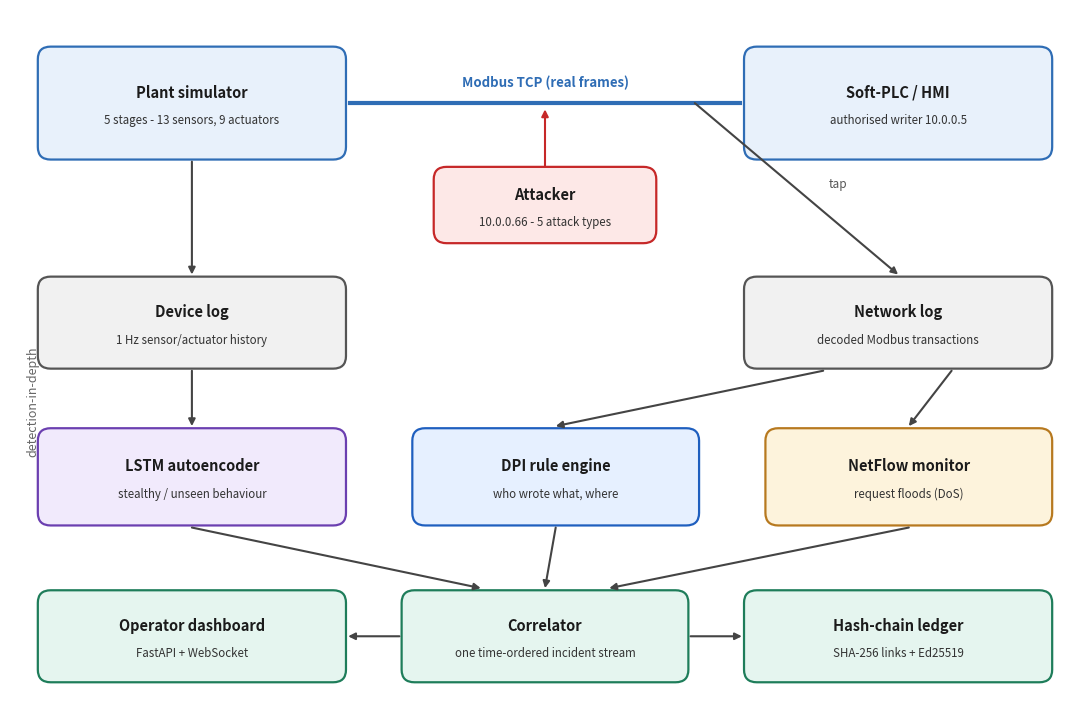

Source code (Python): (Note: this script raises an exception after producing the figure.)
"""
Figures for the final report that are not produced by the evaluation scripts.

    python -m report.make_figures

Writes report/figures/architecture.png and report/figures/dataset_timeline.png.
The evaluation plots (eval/results/*.png) and the dashboard screenshots are
produced elsewhere and referenced directly by the report.
"""
from __future__ import annotations

import csv
import os

import matplotlib
matplotlib.use("Agg")
import matplotlib.pyplot as plt
from matplotlib.patches import FancyBboxPatch

OUT = os.path.join("report", "figures")

# light fills + strong edges read well on white paper
C = {
    "plant": ("#e8f1fb", "#2f6db5"), "hmi": ("#e8f1fb", "#2f6db5"),
    "attack": ("#fde8e7", "#c62828"), "log": ("#f1f1f1", "#555555"),
    "dpi": ("#e6f0ff", "#1f5fbf"), "nf": ("#fdf3dc", "#b7791f"),
    "lstm": ("#f1eafc", "#6b3fb0"), "trust": ("#e5f5ef", "#1e7d5a"),
}


def box(ax, x0, y0, x1, y1, title, sub, kind):
    fill, edge = C[kind]
    ax.add_patch(FancyBboxPatch((x0, y0), x1 - x0, y1 - y0,
                                boxstyle="round,pad=0.4,rounding_size=1.2",
                                fc=fill, ec=edge, lw=1.6))
    cx = (x0 + x1) / 2
    ax.text(cx, (y0 + y1) / 2 + (1.1 if sub else 0), title, ha="center",
            va="center", fontsize=10.5, fontweight="bold", color="#1b1b1b")
    if sub:
        ax.text(cx, (y0 + y1) / 2 - 1.6, sub, ha="center", va="center",
                fontsize=8.3, color="#333333")


def arrow(ax, x0, y0, x1, y1, color="#444444", style="-|>", ls="-"):
    ax.annotate("", xy=(x1, y1), xytext=(x0, y0),
                arrowprops=dict(arrowstyle=style, color=color, lw=1.5,
                                linestyle=ls, shrinkA=0, shrinkB=0))


def architecture() -> str:
    fig, ax = plt.subplots(figsize=(11, 7.2))
    ax.set_xlim(0, 100); ax.set_ylim(0, 66); ax.axis("off")

    # --- OT segment -------------------------------------------------------
    box(ax, 3, 52, 31, 62, "Plant simulator", "5 stages - 13 sensors, 9 actuators", "plant")
    box(ax, 69, 52, 97, 62, "Soft-PLC / HMI", "authorised writer 10.0.0.5", "hmi")
    ax.plot([31.8, 68.2], [57, 57], color="#2f6db5", lw=3)
    ax.text(50, 58.6, "Modbus TCP (real frames)", ha="center", fontsize=9.5,
            color="#2f6db5", fontweight="bold")
    box(ax, 40, 44, 60, 50.5, "Attacker", "10.0.0.66 - 5 attack types", "attack")
    arrow(ax, 50, 51, 50, 56.4, color="#c62828")

    # --- data streams -----------------------------------------------------
    box(ax, 3, 32, 31, 40, "Device log", "1 Hz sensor/actuator history", "log")
    box(ax, 69, 32, 97, 40, "Network log", "decoded Modbus transactions", "log")
    arrow(ax, 17, 51.4, 17, 40.6)
    arrow(ax, 64, 57, 83, 40.6)
    ax.text(76.5, 49, "tap", fontsize=8.5, color="#555555", style="italic")

    # --- detection layer --------------------------------------------------
    box(ax, 3, 17, 31, 25.5, "LSTM autoencoder", "stealthy / unseen behaviour", "lstm")
    box(ax, 38, 17, 64, 25.5, "DPI rule engine", "who wrote what, where", "dpi")
    box(ax, 71, 17, 97, 25.5, "NetFlow monitor", "request floods (DoS)", "nf")
    arrow(ax, 17, 31.4, 17, 26.1)
    arrow(ax, 76, 31.4, 51, 26.1)
    arrow(ax, 88, 31.4, 84, 26.1)
    ax.text(1.5, 28.5, "detection-in-depth", fontsize=9, color="#666666",
            rotation=90, va="center")

    # --- trust + response -------------------------------------------------
    box(ax, 37, 2, 63, 10, "Correlator", "one time-ordered incident stream", "trust")
    box(ax, 3, 2, 31, 10, "Operator dashboard", "FastAPI + WebSocket", "trust")
    box(ax, 69, 2, 97, 10, "Hash-chain ledger", "SHA-256 links + Ed25519", "trust")
    arrow(ax, 17, 16.4, 44, 10.6)
    arrow(ax, 51, 16.4, 50, 10.6)
    arrow(ax, 84, 16.4, 56, 10.6)
    arrow(ax, 36.4, 6, 31.6, 6)
    arrow(ax, 63.6, 6, 68.4, 6)

    fig.tight_layout()
    p = os.path.join(OUT, "architecture.png")
    fig.savefig(p, dpi=170); plt.close(fig)
    return p


def dataset_timeline(device_log: str = "data/run1/device_log.csv") -> str:
    rows = list(csv.DictReader(open(device_log, newline="", encoding="utf-8")))
    t = [int(r["tick"]) for r in rows]
    lit = [float(r["LIT101"]) for r in rows]
    ph = [float(r["AIT202"]) for r in rows]
    p101 = [int(float(r["P101"])) for r in rows]
    p203 = [int(float(r["P203"])) for r in rows]
    labels = [r["label"] for r in rows]

    # contiguous attack windows
    wins, cur = [], None
    for i, l in enumerate(labels):
        if l != "normal":
            cur = (l, cur[1] if cur and cur[0] == l else i, i)
        elif cur:
            wins.append(cur); cur = None
    if cur:
        wins.append(cur)
    short = {"false_data_injection": "False data\ninjection",
             "command_injection": "Command\ninjection", "flooding_dos": "Flooding\n(DoS)",
             "replay": "Replay", "stealth_manipulation": "Stealth\nmanipulation"}

    fig, axes = plt.subplots(3, 1, figsize=(11, 6.4), sharex=True,
                             gridspec_kw={"height_ratios": [1.2, 1, 0.8]})
    for ax in axes:
        for l, s, e in wins:
            ax.axvspan(s, e + 1, color="#f28b82", alpha=0.25, lw=0)
    for l, s, e in wins:
        axes[0].text((s + e) / 2, 1240, short[l], ha="center", va="bottom",
                     fontsize=8, color="#8e1b1b")

    axes[0].plot(t, lit, color="#1f5fbf", lw=1.2)
    axes[0].axhline(1100, color="#c62828", ls="--", lw=0.9)
    axes[0].set_ylabel("LIT101\ntank level (mm)"); axes[0].set_ylim(0, 1450)
    axes[0].text(3, 1115, "safe limit 1100", fontsize=7.5, color="#c62828")

    axes[1].plot(t, ph, color="#6b3fb0", lw=1.2)
    axes[1].set_ylabel("AIT202\npH")

    axes[2].step(t, p101, where="post", color="#1e7d5a", lw=1.2, label="P101 transfer pump")
    axes[2].step(t, [v + 1.3 for v in p203], where="post", color="#b7791f", lw=1.2,
                 label="P203 acid pump (offset)")
    axes[2].set_yticks([0, 1, 1.3, 2.3]); axes[2].set_yticklabels(["off", "on", "off", "on"])
    axes[2].set_ylabel("pump state"); axes[2].legend(loc="center right", fontsize=7.5)
    axes[2].set_xlabel("time (s)")
    fig.tight_layout(rect=(0, 0, 1, 0.97))
    p = os.path.join(OUT, "dataset_timeline.png")
    fig.savefig(p, dpi=160); plt.close(fig)
    return p


def main() -> None:
    os.makedirs(OUT, exist_ok=True)
    for p in (architecture(), dataset_timeline()):
        print("saved", p)


if __name__ == "__main__":
    main()
